Dataset: Copra_grading_data (GitHub, thanujaD00/Research_Procjct). Classes: copra grade A, copra grade B, copra grade C.

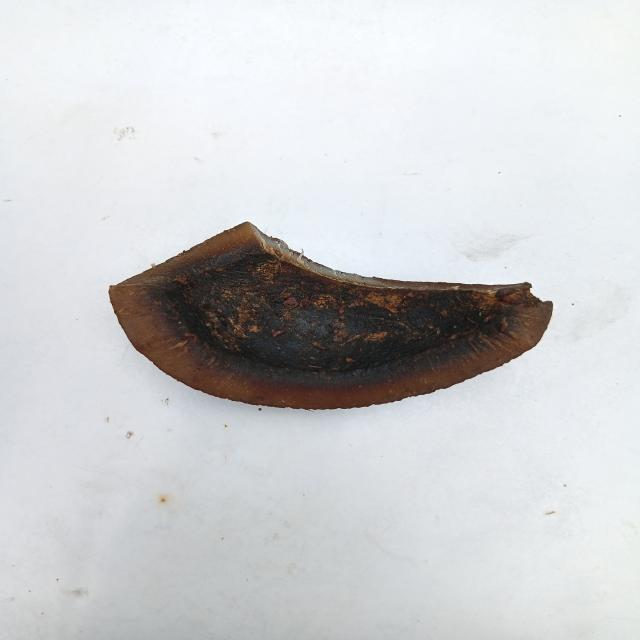
Label: copra grade A

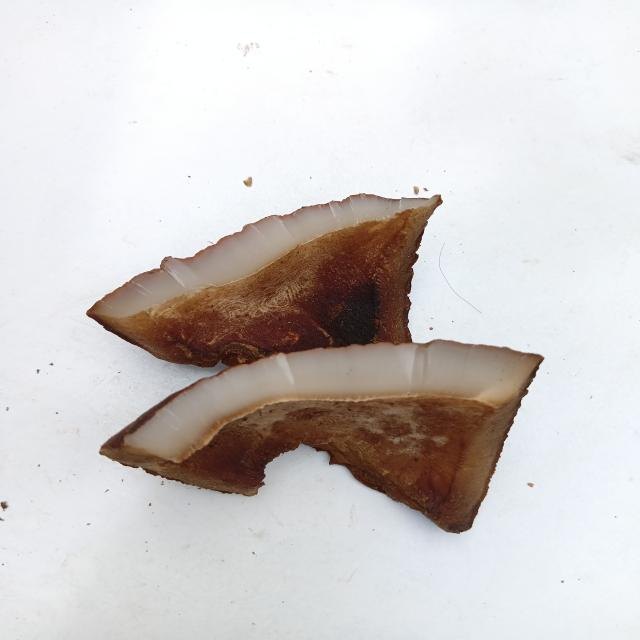
Label: copra grade B

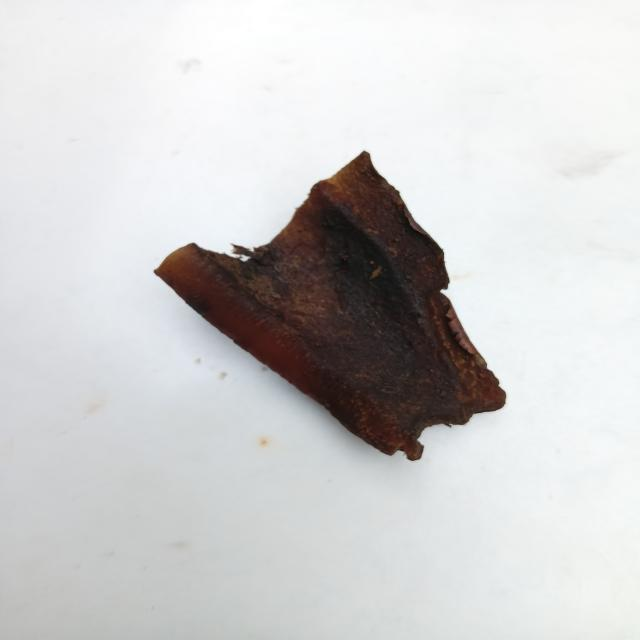
Label: copra grade A

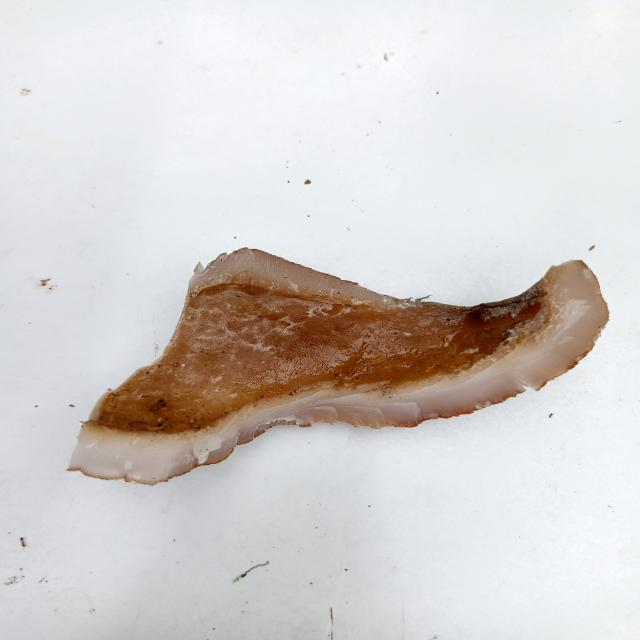
Label: copra grade C

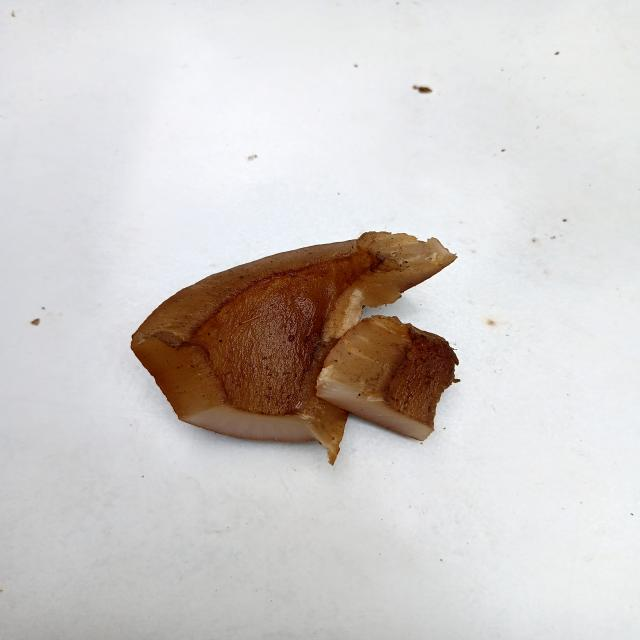
Label: copra grade B

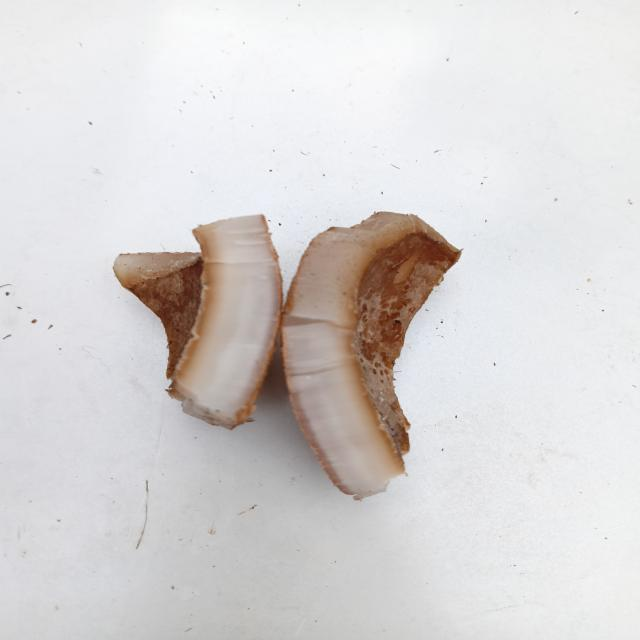
Label: copra grade C
